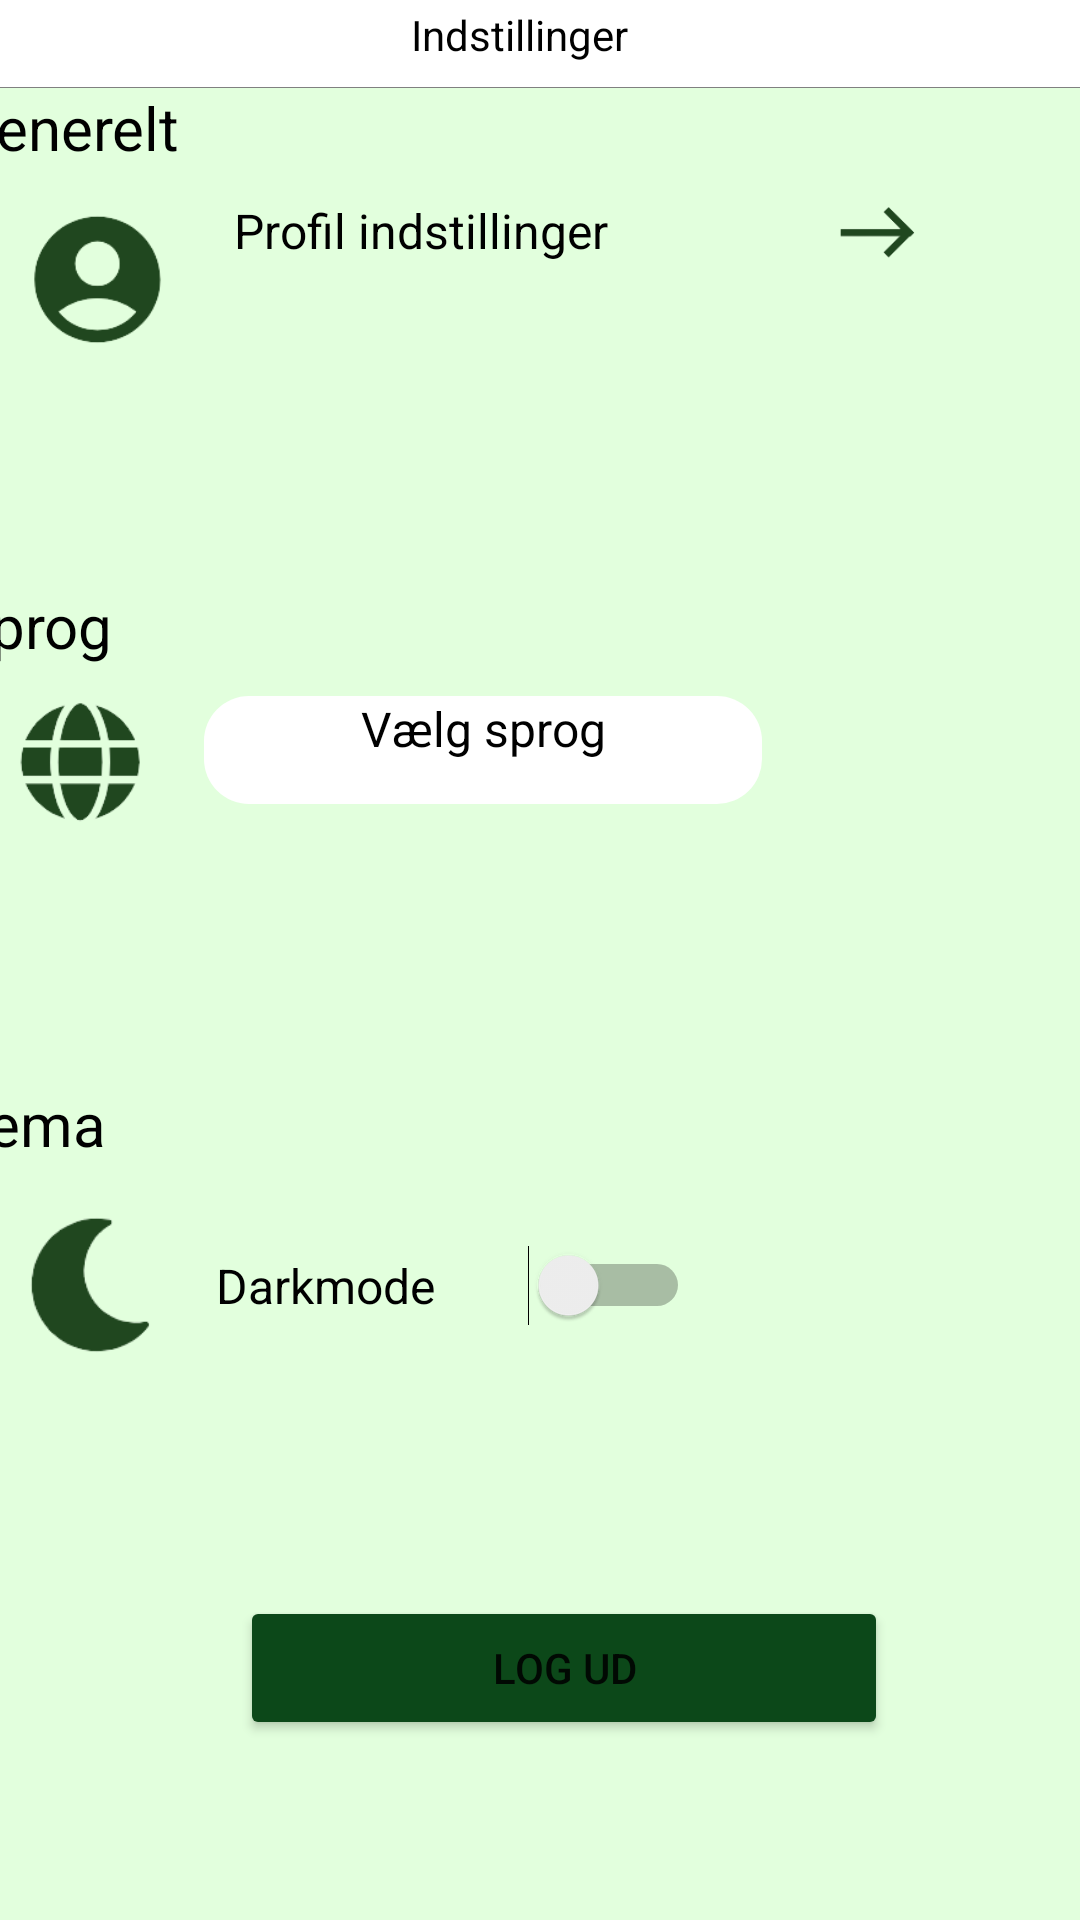

The Android layout XML behind this screen, and the referenced resources:
<!-- AndroidManifest.xml: application theme Theme.BeSammen -->
<!-- res/layout/activity_user_settings.xml -->
<?xml version="1.0" encoding="utf-8"?>
<androidx.constraintlayout.widget.ConstraintLayout xmlns:android="http://schemas.android.com/apk/res/android"
    xmlns:app="http://schemas.android.com/apk/res-auto"
    xmlns:tools="http://schemas.android.com/tools"
    android:layout_width="match_parent"
    android:layout_height="match_parent"
    android:background="#E2FFDD"
    tools:context=".ui.UserSettings">

    <LinearLayout
        android:id="@+id/linearLayout11"
        android:layout_width="391dp"
        android:layout_height="667dp"
        android:orientation="horizontal"
        app:layout_constraintBottom_toBottomOf="parent"
        app:layout_constraintEnd_toEndOf="parent"
        app:layout_constraintStart_toStartOf="parent"
        app:layout_constraintTop_toBottomOf="@+id/textView25">

        <LinearLayout
            android:layout_width="match_parent"
            android:layout_height="683dp"
            android:orientation="vertical">


            <LinearLayout
                android:layout_width="wrap_content"
                android:layout_height="wrap_content"
                android:orientation="vertical">

                <TextView
                    android:id="@+id/Generelt"
                    android:layout_width="match_parent"
                    android:layout_height="37dp"
                    android:text="@string/generelt"
                    android:textColor="@color/black"
                    android:textSize="20sp" />

            </LinearLayout>

            <LinearLayout
                android:layout_width="match_parent"
                android:layout_height="129dp">

                <ImageView
                    android:id="@+id/imageView15"
                    android:layout_width="93dp"
                    android:layout_height="56dp"
                    app:srcCompat="@drawable/profil_indstillinger" />

                <LinearLayout
                    android:layout_width="0dp"
                    android:layout_height="24dp"
                    android:layout_weight="1"
                    android:orientation="vertical">

                    <TextView
                        android:id="@+id/profil_indstillinger2"
                        android:layout_width="151dp"
                        android:layout_height="match_parent"
                        android:text="@string/profil_indstillinger."
                        android:textColor="@color/black"
                        android:textSize="16sp"
                        app:layout_constraintVertical_bias="0.149" />

                    <TextView
                        android:id="@+id/textView13"
                        android:layout_width="wrap_content"
                        android:layout_height="wrap_content"
                        android:layout_weight="1" />

                </LinearLayout>

                <LinearLayout
                    android:layout_width="wrap_content"
                    android:layout_height="26dp"
                    android:orientation="horizontal">

                    <ImageView
                        android:id="@+id/imageView3"
                        android:layout_width="168dp"
                        android:layout_height="match_parent"
                        app:srcCompat="@drawable/pil" />
                </LinearLayout>

            </LinearLayout>

            <TextView
                android:id="@+id/sprog1"
                android:layout_width="match_parent"
                android:layout_height="37dp"
                android:text="@string/sprog"
                android:textColor="@color/black"
                android:textSize="20sp" />

            <LinearLayout
                android:layout_width="match_parent"
                android:layout_height="129dp">

                <ImageView
                    android:id="@+id/imageView14"
                    android:layout_width="83dp"
                    android:layout_height="45dp"
                    app:srcCompat="@drawable/globe" />

                <TextView
                    android:id="@+id/sprog"
                    android:layout_width="186dp"
                    android:layout_height="36dp"
                    android:background="@drawable/corners"
                    android:text="@string/v_lg_sprog"
                    android:textAlignment="center"
                    android:textColor="@color/black"
                    android:textSize="16sp"
                    tools:layout_editor_absoluteY="355dp" />
            </LinearLayout>

            <TextView
                android:id="@+id/sprog2"
                android:layout_width="324dp"
                android:layout_height="42dp"
                android:text="@string/tema"
                android:textColor="@color/black"
                android:textSize="20sp" />

            <LinearLayout
                android:layout_width="match_parent"
                android:layout_height="129dp">

                <LinearLayout
                    android:layout_width="87dp"
                    android:layout_height="52dp"
                    android:orientation="vertical">

                    <ImageView
                        android:id="@+id/imageView16"
                        android:layout_width="match_parent"
                        android:layout_height="match_parent"
                        app:srcCompat="@drawable/moon" />
                </LinearLayout>

                <Switch
                    android:id="@+id/switch2"
                    android:layout_width="158dp"
                    android:layout_height="51dp"
                    android:layout_marginEnd="136dp"
                    android:text="@string/darkmode"
                    android:textSize="16sp" />

            </LinearLayout>

            <LinearLayout
                android:layout_width="match_parent"
                android:layout_height="119dp"
                android:orientation="vertical">

                <Button
                    android:id="@+id/button4"
                    android:layout_width="216dp"
                    android:layout_height="wrap_content"
                    android:layout_marginStart="95sp"
                    android:backgroundTint="#0C4819"
                    android:text="@string/log_ud" />
            </LinearLayout>

            <LinearLayout
                android:layout_width="match_parent"
                android:layout_height="40dp"
                android:orientation="vertical">

                <LinearLayout
                    android:layout_width="match_parent"
                    android:layout_height="57dp">

                    <TextView
                        android:id="@+id/textView22"
                        android:layout_width="wrap_content"
                        android:layout_height="wrap_content"
                        android:layout_marginStart="176dp"
                        android:layout_marginBottom="32dp"
                        android:text="@string/be"
                        android:textColor="@color/black"
                        android:textStyle="bold" />

                    <TextView
                        android:id="@+id/textView24"
                        android:layout_width="wrap_content"
                        android:layout_height="wrap_content"
                        android:layout_marginEnd="136dp"
                        android:layout_marginBottom="32dp"
                        android:text="@string/sammen"
                        android:textColor="@color/black" />
                </LinearLayout>
            </LinearLayout>

        </LinearLayout>
    </LinearLayout>

    <TextView
        android:id="@+id/textView25"
        android:layout_width="388dp"
        android:layout_height="85dp"
        android:background="@drawable/header"
        app:layout_constraintBottom_toTopOf="@+id/linearLayout11"
        app:layout_constraintEnd_toEndOf="parent"
        app:layout_constraintHorizontal_bias="0.2"
        app:layout_constraintStart_toStartOf="parent"
        app:layout_constraintTop_toTopOf="parent" />

    <TextView
        android:id="@+id/textView"
        android:layout_width="81dp"
        android:layout_height="25dp"
        android:text="@string/profil_indstillinger"
        android:textColor="@color/black"
        app:layout_constraintBottom_toBottomOf="@+id/textView25"
        app:layout_constraintEnd_toEndOf="parent"
        app:layout_constraintStart_toStartOf="@+id/textView25"
        app:layout_constraintTop_toTopOf="parent"
        app:layout_constraintVertical_bias="0.537" />


</androidx.constraintlayout.widget.ConstraintLayout>
<!-- resources referenced by this layout -->
<resources>
  <color name="black">#FF000000</color>
  <!-- drawable corners (drawable) -->
  <?xml version="1.0" encoding="utf-8"?>
  <shape xmlns:android="http://schemas.android.com/apk/res/android" android:shape="rectangle">
      <corners android:radius="15dp"></corners>
      <solid android:color="@color/white"></solid>
  
  </shape>
  <!-- drawable globe: png bitmap (drawable, 5501 bytes) -->
  <!-- drawable header (drawable) -->
  <?xml version="1.0" encoding="utf-8"?>
  <layer-list xmlns:android="http://schemas.android.com/apk/res/android">
      
      <item>
          <shape>
              <solid android:color="#808080" />
          </shape>
      </item>
      
      <item android:bottom="0.5dp" android:right="1dp">
          <shape>
              <solid android:color="@color/white" />
          </shape>
      </item>
  </layer-list>
  <!-- drawable moon: png bitmap (drawable, 3111 bytes) -->
  <!-- drawable pil: png bitmap (drawable, 1799 bytes) -->
  <!-- drawable profil_indstillinger: png bitmap (drawable, 5272 bytes) -->
  <string name="be" tools:ignore="DuplicateDefinition">Be</string>
  <string name="darkmode">Darkmode</string>
  <string name="generelt">Generelt</string>
  <string name="log_ud">Log ud</string>
  <string name="profil_indstillinger">Indstillinger</string>
  <string name="profil_indstillinger.">Profil indstillinger</string>
  <string name="sammen" tools:ignore="DuplicateDefinition">Sammen</string>
  <string name="sprog">Sprog</string>
  <string name="tema">Tema</string>
  <string name="v_lg_sprog">Vælg sprog</string>
  <style name="Theme.BeSammen" parent="Theme.MaterialComponents.DayNight.DarkActionBar">
          
          <item name="colorPrimary">@color/black</item>
          <item name="colorPrimaryVariant">@color/dark_grey</item>
          <item name="colorOnPrimary">@color/white</item>
          
          <item name="colorSecondary">@color/teal_200</item>
          <item name="colorSecondaryVariant">@color/teal_700</item>
          <item name="colorOnSecondary">@color/black</item>
          
          <item name="android:statusBarColor">?attr/colorPrimaryVariant</item>
          
      </style>
  <color name="white">#FFFFFFFF</color>
  <color name="dark_grey">#212121</color>
  <color name="teal_200">#FF03DAC5</color>
  <color name="teal_700">#FF018786</color>
</resources>
